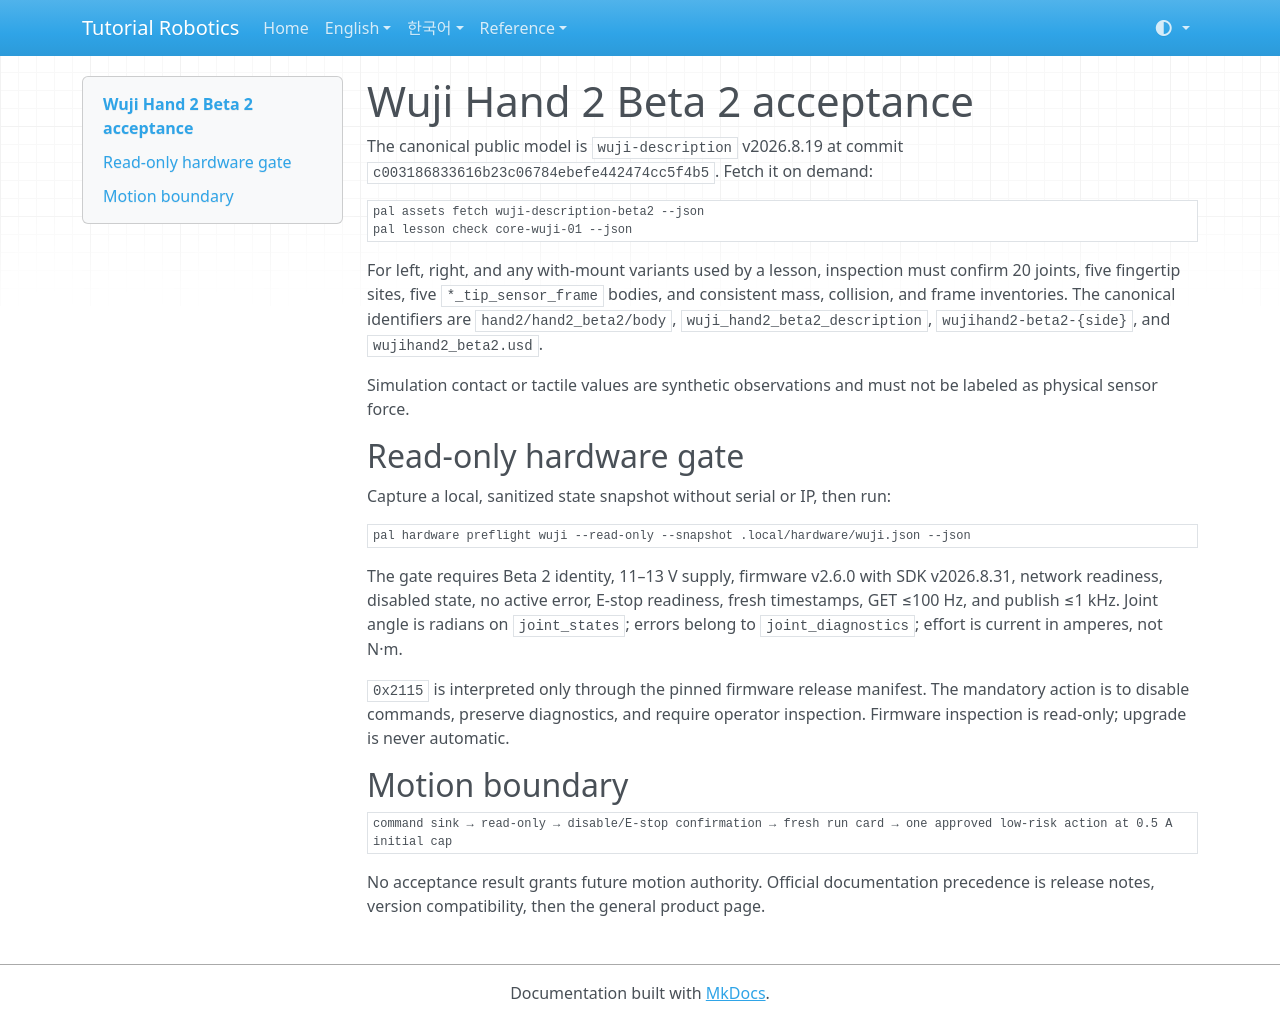

repository: terryum/tutorial-robotics · page: robots/wuji-hand2/acceptance/index.html · generator: mkdocs

# Wuji Hand 2 Beta 2 acceptance

The canonical public model is `wuji-description` v2026.8.19 at commit `c003186833616b23c06784ebefe442474cc5f4b5`. Fetch it on demand:

```bash
pal assets fetch wuji-description-beta2 --json
pal lesson check core-wuji-01 --json
```

For left, right, and any with-mount variants used by a lesson, inspection must confirm 20 joints, five fingertip sites, five `*_tip_sensor_frame` bodies, and consistent mass, collision, and frame inventories. The canonical identifiers are `hand2/hand2_beta2/body`, `wuji_hand2_beta2_description`, `wujihand2-beta2-{side}`, and `wujihand2_beta2.usd`.

Simulation contact or tactile values are synthetic observations and must not be labeled as physical sensor force.

## Read-only hardware gate

Capture a local, sanitized state snapshot without serial or IP, then run:

```bash
pal hardware preflight wuji --read-only --snapshot .local/hardware/wuji.json --json
```

The gate requires Beta 2 identity, 11–13 V supply, firmware v2.6.0 with SDK v2026.8.31, network readiness, disabled state, no active error, E-stop readiness, fresh timestamps, GET ≤100 Hz, and publish ≤1 kHz. Joint angle is radians on `joint_states`; errors belong to `joint_diagnostics`; effort is current in amperes, not N·m.

`0x2115` is interpreted only through the pinned firmware release manifest. The mandatory action is to disable commands, preserve diagnostics, and require operator inspection. Firmware inspection is read-only; upgrade is never automatic.

## Motion boundary

```text
command sink → read-only → disable/E-stop confirmation → fresh run card → one approved low-risk action at 0.5 A initial cap
```

No acceptance result grants future motion authority. Official documentation precedence is release notes, version compatibility, then the general product page.
